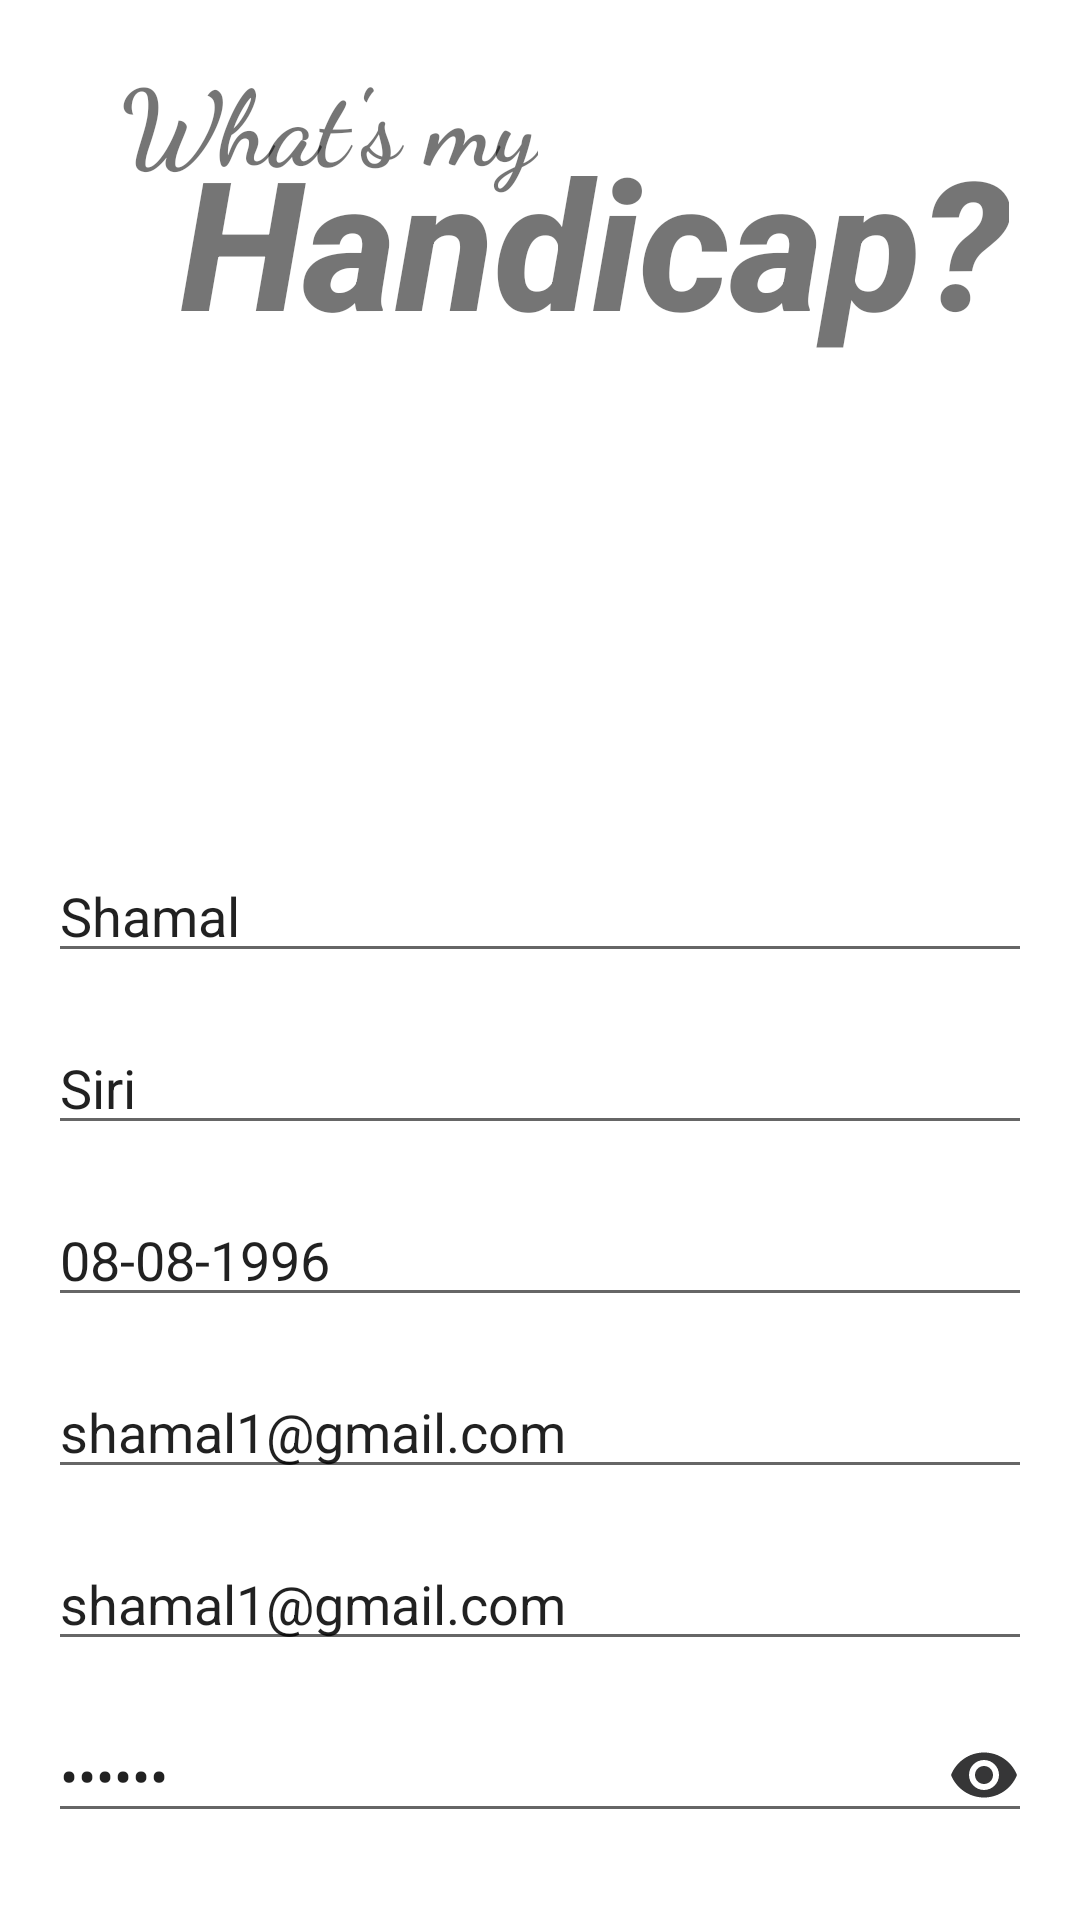

Produce the Android XML layout that renders to this screen, including the resource entries it uses.
<!-- AndroidManifest.xml: application theme Theme.WhatsMyHandicap -->
<!-- res/layout/fragment_register.xml -->
<?xml version="1.0" encoding="utf-8"?>
<androidx.constraintlayout.widget.ConstraintLayout xmlns:android="http://schemas.android.com/apk/res/android"
    xmlns:app="http://schemas.android.com/apk/res-auto"
    xmlns:tools="http://schemas.android.com/tools"
    android:layout_width="match_parent"
    android:layout_height="match_parent"
    tools:context=".fragments.RegisterFragment">

    <TextView
        android:id="@+id/tv_title_whats_my"
        android:layout_width="wrap_content"
        android:layout_height="wrap_content"
        android:layout_marginStart="40dp"
        android:layout_marginTop="16dp"
        android:fontFamily="cursive"
        android:text="@string/title_p1"
        android:textSize="35sp"
        android:textStyle="bold"
        app:layout_constraintStart_toStartOf="parent"
        app:layout_constraintTop_toTopOf="parent" />

    <TextView
        android:id="@+id/tv_title_handicap"
        android:layout_width="wrap_content"
        android:layout_height="wrap_content"
        android:layout_marginStart="20dp"
        android:layout_marginTop="24dp"
        android:fontFamily="sans-serif-medium"
        android:text="@string/title_p2"
        android:textSize="60sp"
        android:textStyle="bold|italic"
        app:layout_constraintStart_toStartOf="@+id/tv_title_whats_my"
        app:layout_constraintTop_toTopOf="@+id/tv_title_whats_my" />

    <EditText
        android:id="@+id/et_passwd"
        android:layout_width="0dp"
        android:layout_height="wrap_content"
        android:layout_marginStart="16dp"
        android:layout_marginTop="16dp"
        android:layout_marginEnd="16dp"
        android:drawableEnd="@drawable/ic_password_visibility"
        android:drawablePadding="8dp"
        android:ems="10"
        android:hint="@string/password"
        android:inputType="textPassword"
        android:text="@string/test_password"
        app:layout_constraintEnd_toEndOf="parent"
        app:layout_constraintStart_toStartOf="parent"
        app:layout_constraintTop_toBottomOf="@+id/et_email_confirm" />

    <EditText
        android:id="@+id/et_passwd_confirm"
        android:layout_width="0dp"
        android:layout_height="wrap_content"
        android:layout_marginStart="16dp"
        android:layout_marginTop="16dp"
        android:layout_marginEnd="16dp"
        android:drawableEnd="@drawable/ic_password_visibility"
        android:drawablePadding="8dp"
        android:ems="10"
        android:hint="@string/confirm_password"
        android:inputType="textPassword"
        android:text="@string/test_password"
        app:layout_constraintEnd_toEndOf="parent"
        app:layout_constraintHorizontal_bias="0.0"
        app:layout_constraintStart_toStartOf="parent"
        app:layout_constraintTop_toBottomOf="@+id/et_passwd" />

    <ImageView
        android:id="@+id/iv_logo"
        android:layout_width="300dp"
        android:layout_height="175dp"
        android:layout_marginTop="64dp"
        android:contentDescription="@string/logo"
        android:src="@drawable/golfer_logo"
        app:layout_constraintEnd_toEndOf="parent"
        app:layout_constraintHorizontal_bias="0.54"
        app:layout_constraintStart_toStartOf="parent"
        app:layout_constraintTop_toTopOf="@+id/tv_title_handicap" />

    <Button
        android:id="@+id/btn_back"
        android:layout_width="wrap_content"
        android:layout_height="wrap_content"
        android:text="@string/back"
        android:backgroundTint="@color/wmh_red"
        app:layout_constraintBottom_toBottomOf="parent"
        app:layout_constraintEnd_toStartOf="@+id/btn_register"
        app:layout_constraintStart_toStartOf="parent"
        app:layout_constraintTop_toBottomOf="@+id/tv_error_msg" />

    <Button
        android:id="@+id/btn_register"
        android:layout_width="wrap_content"
        android:layout_height="wrap_content"
        android:text="@string/register"
        android:backgroundTint="@color/wmh_green"
        app:layout_constraintBottom_toBottomOf="parent"
        app:layout_constraintEnd_toEndOf="parent"
        app:layout_constraintStart_toEndOf="@+id/btn_back"
        app:layout_constraintTop_toBottomOf="@+id/tv_error_msg"
        />

    <EditText
        android:id="@+id/et_first_name"
        android:layout_width="0dp"
        android:layout_height="wrap_content"
        android:layout_marginStart="16dp"
        android:layout_marginTop="4dp"
        android:layout_marginEnd="16dp"
        android:ems="10"
        android:hint="@string/first_name"
        android:inputType="text"
        android:text="@string/test_firstname"
        app:layout_constraintEnd_toEndOf="parent"
        app:layout_constraintStart_toStartOf="parent"
        app:layout_constraintTop_toBottomOf="@+id/iv_logo" />

    <EditText
        android:id="@+id/et_last_name"
        android:layout_width="0dp"
        android:layout_height="wrap_content"
        android:layout_marginStart="16dp"
        android:layout_marginTop="16dp"
        android:layout_marginEnd="16dp"
        android:ems="10"
        android:hint="@string/last_name"
        android:inputType="text"
        android:text="@string/test_lastname"
        app:layout_constraintEnd_toEndOf="parent"
        app:layout_constraintHorizontal_bias="0.0"
        app:layout_constraintStart_toStartOf="parent"
        app:layout_constraintTop_toBottomOf="@+id/et_first_name" />

    <EditText
        android:id="@+id/et_dob"
        android:layout_width="0dp"
        android:layout_height="wrap_content"
        android:layout_marginStart="16dp"
        android:layout_marginTop="16dp"
        android:layout_marginEnd="16dp"
        android:ems="10"
        android:hint="@string/d_o_b_format"
        android:inputType="date"
        android:text="@string/test_dob"
        app:layout_constraintEnd_toEndOf="parent"
        app:layout_constraintHorizontal_bias="0.0"
        app:layout_constraintStart_toStartOf="parent"
        app:layout_constraintTop_toBottomOf="@+id/et_last_name" />

    <EditText
        android:id="@+id/et_email"
        android:layout_width="0dp"
        android:layout_height="wrap_content"
        android:layout_marginStart="16dp"
        android:layout_marginTop="16dp"
        android:layout_marginEnd="16dp"
        android:ems="10"
        android:hint="@string/email"
        android:inputType="textEmailAddress"
        android:text="@string/test_email"
        app:layout_constraintEnd_toEndOf="parent"
        app:layout_constraintHorizontal_bias="0.0"
        app:layout_constraintStart_toStartOf="parent"
        app:layout_constraintTop_toBottomOf="@+id/et_dob" />

    <EditText
        android:id="@+id/et_email_confirm"
        android:layout_width="0dp"
        android:layout_height="wrap_content"
        android:layout_marginStart="16dp"
        android:layout_marginTop="16dp"
        android:layout_marginEnd="16dp"
        android:ems="10"
        android:hint="@string/confirm_email"
        android:inputType="textEmailAddress"
        android:text="@string/test_email"
        app:layout_constraintEnd_toEndOf="parent"
        app:layout_constraintHorizontal_bias="0.0"
        app:layout_constraintStart_toStartOf="parent"
        app:layout_constraintTop_toBottomOf="@+id/et_email" />

    <TextView
        android:id="@+id/tv_error_msg"
        android:layout_width="wrap_content"
        android:layout_height="wrap_content"
        android:gravity="center"
        android:text="@string/show_error_here"
        android:textColor="#DA0C0C"
        android:layout_marginTop="8dp"
        app:layout_constraintEnd_toEndOf="parent"
        app:layout_constraintStart_toStartOf="parent"
        app:layout_constraintTop_toBottomOf="@+id/et_passwd_confirm" />

</androidx.constraintlayout.widget.ConstraintLayout>
<!-- resources referenced by this layout -->
<resources>
  <color name="wmh_green">#0DB458</color>
  <color name="wmh_red">#E65050</color>
  <!-- drawable ic_password_visibility (drawable) -->
  <vector android:height="24dp" android:tint="#363637"
      android:viewportHeight="24" android:viewportWidth="24"
      android:width="24dp" xmlns:android="http://schemas.android.com/apk/res/android">
      <path android:fillColor="@android:color/white" android:pathData="M12,4.5C7,4.5 2.73,7.61 1,12c1.73,4.39 6,7.5 11,7.5s9.27,-3.11 11,-7.5c-1.73,-4.39 -6,-7.5 -11,-7.5zM12,17c-2.76,0 -5,-2.24 -5,-5s2.24,-5 5,-5 5,2.24 5,5 -2.24,5 -5,5zM12,9c-1.66,0 -3,1.34 -3,3s1.34,3 3,3 3,-1.34 3,-3 -1.34,-3 -3,-3z"/>
  </vector>
  <string name="back">Back</string>
  <string name="confirm_email">Confirm Email</string>
  <string name="confirm_password">Confirm Password</string>
  <string name="d_o_b_format">D.O.B (mm-dd-yyyy)</string>
  <string name="email">Email</string>
  <string name="first_name">First Name</string>
  <string name="last_name">Last Name</string>
  <string name="logo">logo</string>
  <string name="password">Password</string>
  <string name="register">Register</string>
  <string name="show_error_here">Show Error Here</string>
  <string name="test_dob">08-08-1996</string>
  <string name="test_email">shamal1@gmail.com</string>
  <string name="test_firstname">Shamal</string>
  <string name="test_lastname">Siri</string>
  <string name="test_password">123456</string>
  <string name="title_p1">What\'s my</string>
  <string name="title_p2">Handicap?</string>
  <style name="Theme.WhatsMyHandicap" parent="Theme.MaterialComponents.DayNight.DarkActionBar">
          
          <item name="colorPrimary">@color/purple_500</item>
          <item name="colorPrimaryVariant">@color/purple_700</item>
          <item name="colorOnPrimary">@color/white</item>
          
          <item name="colorSecondary">@color/teal_200</item>
          <item name="colorSecondaryVariant">@color/teal_700</item>
          <item name="colorOnSecondary">@color/black</item>
          
          <item name="android:statusBarColor">?attr/colorPrimaryVariant</item>
          
      </style>
  <color name="purple_500">#FF6200EE</color>
  <color name="purple_700">#FF3700B3</color>
  <color name="white">#FFFFFFFF</color>
  <color name="teal_200">#FF03DAC5</color>
  <color name="teal_700">#FF018786</color>
  <color name="black">#FF000000</color>
</resources>
